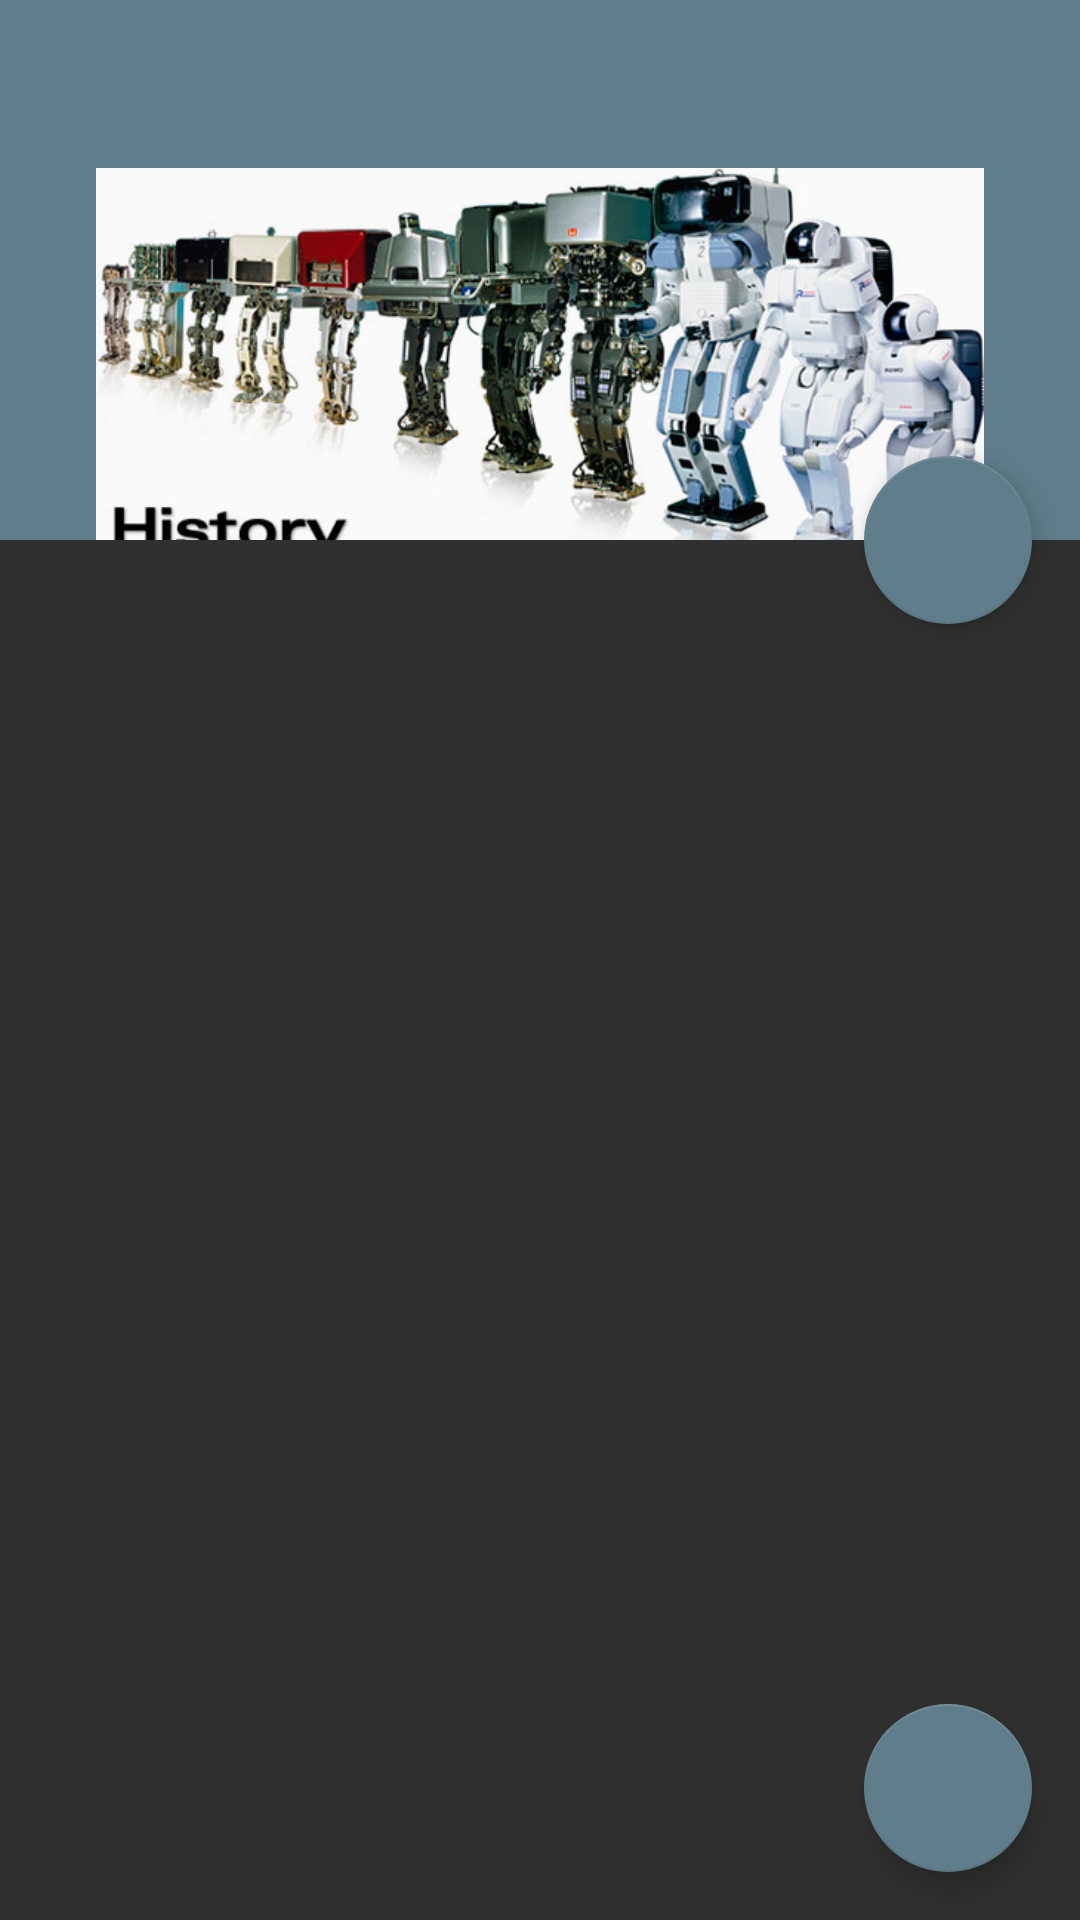

Android layout source for this screen:
<!-- AndroidManifest.xml: activity theme AppTheme -->
<!-- res/layout/activity_scrolling_review.xml -->
<?xml version="1.0" encoding="utf-8"?>
<android.support.design.widget.CoordinatorLayout
    xmlns:android="http://schemas.android.com/apk/res/android"
    xmlns:app="http://schemas.android.com/apk/res-auto"
    xmlns:tools="http://schemas.android.com/tools"
    android:id="@+id/coordinator_srcollview"
    android:layout_width="match_parent"
    android:layout_height="match_parent"
    android:fitsSystemWindows="true"
    tools:context="nwts.ru.autoshop.ui.ScrollingReviewActivity">

    <android.support.design.widget.AppBarLayout
        android:id="@+id/app_bar"
        android:layout_width="match_parent"
        android:layout_height="@dimen/app_bar_height"
        android:fitsSystemWindows="true"
        android:theme="@style/AppTheme.AppBarOverlay">

        <android.support.design.widget.CollapsingToolbarLayout
            android:id="@+id/toolbar_layout"
            android:layout_width="match_parent"
            android:layout_height="match_parent"
            android:fitsSystemWindows="true"
            app:contentScrim="?attr/colorPrimary"
            app:expandedTitleMarginEnd="64dp"
            app:expandedTitleMarginStart="48dp"
            app:layout_scrollFlags="scroll|exitUntilCollapsed">

            <RelativeLayout
                android:layout_width="match_parent"
                android:layout_height="match_parent"
                android:fitsSystemWindows="true"
                app:layout_collapseMode="parallax">


                <ImageView
                    android:id="@+id/imageView_scrollactivity_comment"
                    android:layout_width="match_parent"
                    android:layout_height="wrap_content"
                    android:layout_marginLeft="@dimen/padding_ex_large"
                    android:layout_marginRight="@dimen/padding_ex_large"
                    android:layout_marginTop="@dimen/padding_large"
                    android:scaleType="centerCrop"
                    app:srcCompat="@drawable/asimo"/>

            </RelativeLayout>


            <android.support.v7.widget.Toolbar
                android:id="@+id/toolbar_scroll"
                android:layout_width="match_parent"
                android:layout_height="?attr/actionBarSize"
                android:background="@color/primary_color"
                android:minHeight="?attr/actionBarSize"
                android:titleTextAppearance="@color/text_and_icon_color"
                app:layout_collapseMode="pin"
                app:popupTheme="@style/AppTheme.PopupOverlay"/>

        </android.support.design.widget.CollapsingToolbarLayout>
    </android.support.design.widget.AppBarLayout>

    <LinearLayout
        android:layout_width="match_parent"
        android:layout_height="wrap_content"
        app:layout_behavior="@string/appbar_scrolling_view_behavior">
        <include layout="@layout/product_catalog"/>
    </LinearLayout>

    <android.support.design.widget.FloatingActionButton
        android:id="@+id/fab"
        android:layout_width="wrap_content"
        android:layout_height="wrap_content"
        android:layout_margin="@dimen/fab_margin"
        app:layout_anchor="@id/app_bar"
        app:layout_anchorGravity="bottom|end"
        app:backgroundTint="@color/primary_color"
        app:srcCompat="@drawable/ic_action_plus_white"/>

    <android.support.design.widget.FloatingActionButton
        android:id="@+id/fab_up"
        android:layout_width="wrap_content"
        android:layout_height="wrap_content"
        android:layout_gravity="end|bottom"
        android:layout_margin="@dimen/fab_margin"
        app:backgroundTint="@color/primary_color"
        app:srcCompat="@drawable/ic_fab_action_top"/>

</android.support.design.widget.CoordinatorLayout>
<!-- res/layout/product_catalog.xml (included above) -->
<?xml version="1.0" encoding="utf-8"?>
<RelativeLayout
    xmlns:android="http://schemas.android.com/apk/res/android"
    xmlns:app="http://schemas.android.com/apk/res-auto"
    xmlns:tools="http://schemas.android.com/tools"
    android:layout_width="match_parent"
    android:layout_height="match_parent"
    tools:context="nwts.ru.autoshop.BaseActivity">

    <ProgressBar
        android:id="@+id/prgLoadingProdCatalog"
        android:layout_width="wrap_content"
        android:layout_height="wrap_content"
        android:layout_centerInParent="true"/>

    <android.support.v7.widget.RecyclerView
        android:id="@+id/recyclerViewCategoryProdCatalog"
        android:layout_width="match_parent"
        android:layout_height="match_parent"/>

    <TextView
        android:id="@+id/txtAlertProdCatalog"
        android:layout_width="wrap_content"
        android:layout_height="wrap_content"
        android:layout_centerInParent="true"
        android:text="@string/alert_category"
        android:textSize="14sp"
        android:visibility="gone"/>


</RelativeLayout>
<!-- resources referenced by this layout -->
<resources>
  <color name="primary_color">#607D8B</color>
  <color name="text_and_icon_color">#FFFFFF</color>
  <dimen name="app_bar_height">180dp</dimen>
  <dimen name="fab_margin">16dp</dimen>
  <dimen name="padding_ex_large">32dp</dimen>
  <dimen name="padding_large">16dp</dimen>
  <!-- drawable asimo: jpg bitmap (drawable-hdpi, 77662 bytes) -->
  <string name="alert_category">Данные не получены</string>
  <style name="AppTheme.AppBarOverlay" parent="ThemeOverlay.AppCompat.Dark.ActionBar" />
  <style name="AppTheme.PopupOverlay" parent="ThemeOverlay.AppCompat.Light" />
  <style name="AppTheme" parent="Theme.AppCompat.NoActionBar">
          <item name="android:fitsSystemWindows">true</item>
          <item name="android:windowActionBarOverlay">true</item>
          <item name="android:windowContentOverlay">@null</item>
  
          <item name="windowActionBar">false</item>
          <item name="android:windowNoTitle">true</item>
          <item name="colorPrimary">@color/primary_color</item>
          <item name="colorPrimaryDark">@color/dark_primary_color</item>
          <item name="colorAccent">@color/accent_color</item>
  
          <item name="material_drawer_background">@color/drawer_background_color</item>
          <item name="material_drawer_primary_icon">@color/text_and_icon_color</item>
          <item name="material_drawer_primary_text">@color/text_and_icon_color</item>
          <item name="material_drawer_secondary_text">@color/text_and_icon_color</item>
          <item name="material_drawer_hint_text">@color/accent_color</item>
          <item name="material_drawer_divider">@color/drawer_divider_color</item>
          <item name="material_drawer_selected">@color/drawer_item_selected_color</item>
          <item name="material_drawer_selected_text">@color/accent_color</item>
          <item name="material_drawer_header_selection_text">@color/text_and_icon_color</item>
  
  
      </style>
  <color name="dark_primary_color">#455A64</color>
  <color name="accent_color">#76ac3b</color>
  <color name="drawer_background_color">#263238</color>
  <color name="drawer_divider_color">#455A64</color>
  <color name="drawer_item_selected_color">#37474F</color>
</resources>
